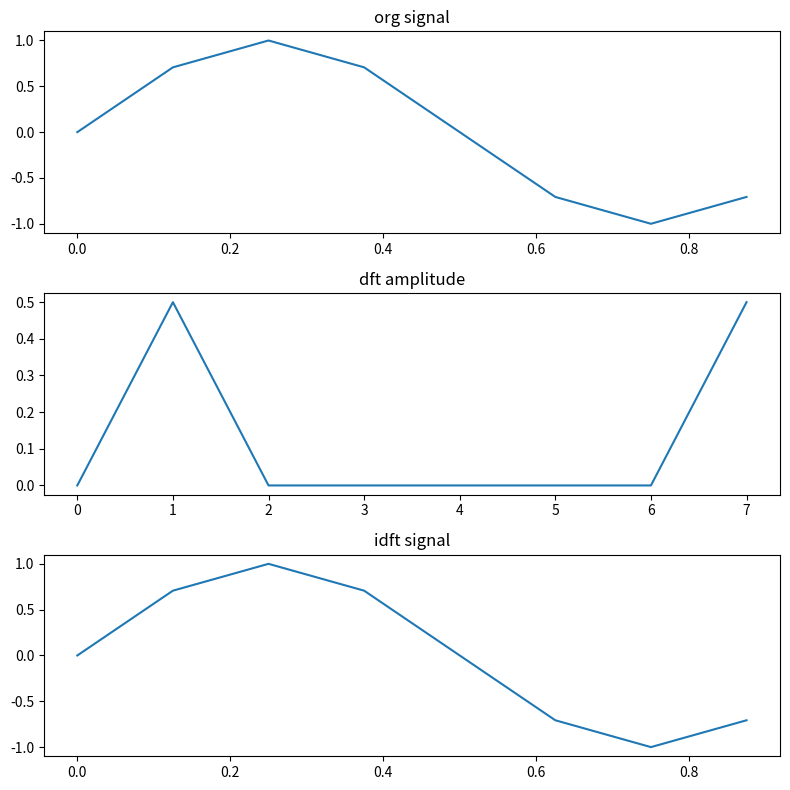

Python code for this plot:
import numpy as np, math
import matplotlib.pyplot as plt

def exp(knN):
    th = -2 * math.pi * knN
    return complex(math.cos(th), math.sin(th))              # 복소수 클래스

def dft(g):
    N = len(g)
    dst = [sum(g[n] * exp(k*n/N ) for n in range(N)) for k in range(N) ]

    return np.array(dst)

def idft(g):
    N = len(g)
    dst = [sum(g[n] * exp(-k*n/N) for n in range(N)) for k in range(N) ]
    return np.array(dst) / N

fmax = 8      # 샘플링 주파수 1000 Hz: 최대주파수의 2배
dt = 1/fmax      # 샘플링 간격
t = np.arange(0, 1, dt)         # 시간 리스트

g1 = np.sin(2*np.pi*50*t)
g2 = np.sin(2*np.pi*120*t)
g3 = np.sin(2*np.pi*260*t)
g = np.sin(2*np.pi*1*t)         # 신호 합성

N = len(g)                          # 신호 길이
df = fmax/N                         #
f = np.arange(0, N, df)

xf = dft(g) * dt                    # 사용자 정의 DFT

g2 = idft(xf) / dt
print(xf)
plt.figure(figsize=(8,8))
plt.subplot(3,1,1), plt.plot(t[0:200], g[0:200]), plt.title('org signal')
plt.subplot(3,1,2), plt.plot(f, np.abs(xf) ), plt.title('dft amplitude')

plt.subplot(3,1,3), plt.plot(t[0:200], g2[0:200]), plt.title('idft signal')
plt.tight_layout()
plt.show()